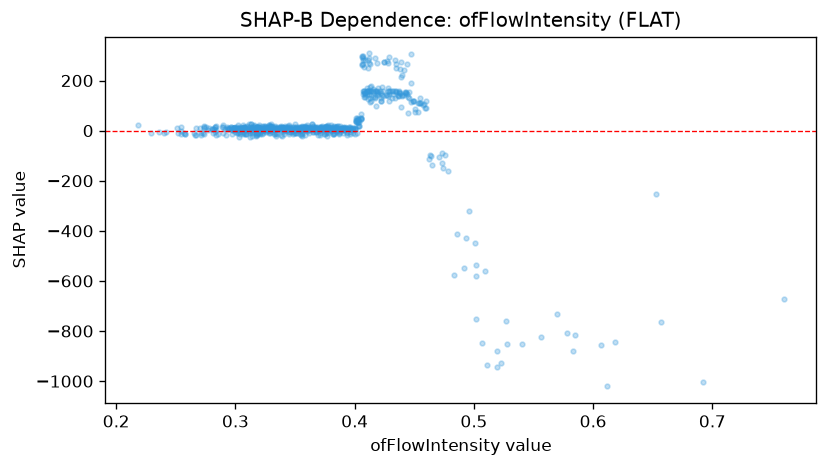

The table this chart was drawn from, first rows:
feature_value, shap_value
0.31, 18.47
0.344, 18.72
0.358, 19.35
0.422, 116.7
0.302, 20.73
0.36, 20.8
0.325, 10.87
0.334, 5.268
0.323, 4.087
0.352, 4.678
0.37, 8.349
0.44, 141.6
0.4, 5.434
0.341, 5.361
0.449, 118
0.454, 111.5
0.345, 5.283
0.389, 11.61
0.337, 5.361
0.36, 15.13
0.36, 5.006
0.342, 4.678
0.351, 14.84
0.302, 9.301
0.302, 3.854
0.386, 4.385
0.415, 158.5
0.321, 2.825
0.401, 34.98
0.457, 103.6
0.383, 5.798
0.354, 9.717
0.298, 11.38
0.415, 156.2
0.34, 9.454
0.38, 3.064
0.315, 5.996
0.305, 10.88
0.392, 7.838
0.367, 16.27
0.344, 9.216
0.354, 4.397
0.408, 148.3
0.339, 13.67
0.399, 8.627
0.362, 6.505
0.332, 8.194
0.371, 4.514
0.36, 5.636
0.318, 4.778
0.431, 130.2
0.318, 15.74
0.33, 16.37
0.356, 19.07
0.365, 18.48
0.403, 46.3
0.376, 13.55
0.333, 18.43
0.319, 13.21
0.304, 5.445
... 703 more rows
